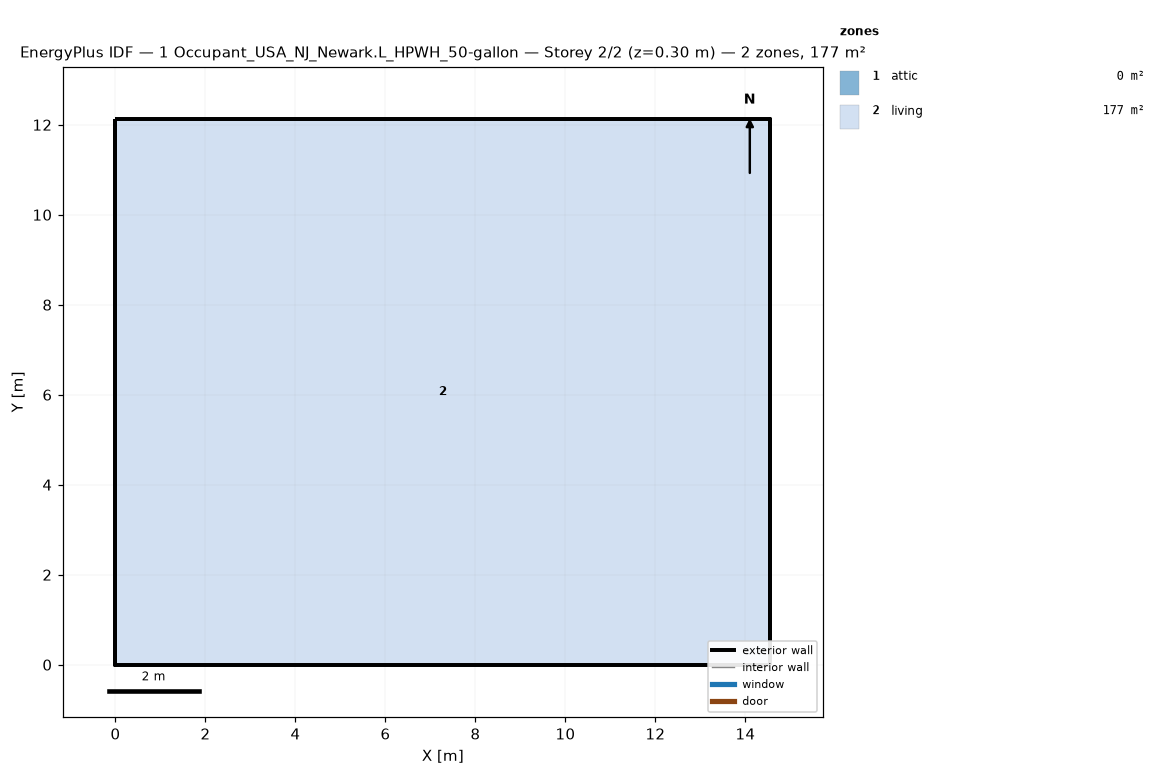
=== STOREY PLAN SPEC (per zone: floor XY polygon, exterior-wall plan segments, windows/doors) ===
zone 1: attic  (0.0 m²)
  exterior wall: (14.55, 0.00) – (14.55, 12.13) – (14.55, 6.06)  [18.2 m]
  exterior wall: (0.00, 12.13) – (0.00, 0.00) – (0.00, 6.06)  [18.2 m]
zone 2: living  (176.5 m²)
  floor: (0.00, 0.00) (0.00, 12.13) (14.55, 12.13) (14.55, 0.00)
  exterior wall: (0.00, 0.00) – (14.55, 0.00)  [14.6 m]
  exterior wall: (14.55, 0.00) – (14.55, 12.13)  [12.1 m]
  exterior wall: (14.55, 12.13) – (0.00, 12.13)  [14.6 m]
  exterior wall: (0.00, 12.13) – (0.00, 0.00)  [12.1 m]

=== DERIVED (storey summary) ===
Building: 1 Occupant_USA_NJ_Newark.L_HPWH_50-gallon
Storey: 2 of 2  (floor level z = 0.30 m)
Storey gross floor area: 176.5 m²
Zones on this storey: 2
  - attic: floor 0.0 m²; exterior wall 36.4 m (24.5 m²); WWR 0.0%
  - living: floor 176.5 m²; exterior wall 53.4 m (146.4 m²); WWR 0.0%
Zone adjacency: (none detected)